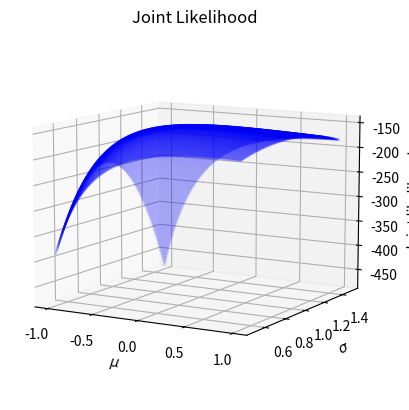

Python code for this plot:
import numpy as np
from scipy.stats import norm
import matplotlib.pyplot as plt

N = 100
mu = 0
sigma = 1
x = norm.rvs(loc = mu, scale = sigma, size = N)
# plt.hist(x, edgecolor = 'y')
# plt.xlabel('x')
# plt.show()

# define a joint likelihood function for N samples
# 1. define a function for the likelihood of a single sample
def likelihood(x, mu, sigma):
    return norm.pdf(x, loc = mu, scale = sigma)
# 2. define a function for the joint likelihood of N samples
def joint(x, mu, sigma):
    return np.prod(likelihood(x, mu, sigma))
# 3. define a function for the log likelihood of N samples
def log_likelihood(x, mu, sigma):
    return np.sum(np.log(likelihood(x, mu, sigma)))


# draw a contour plot of the joint likelihood

mu = np.linspace(-1, 1, 200)
sigma = np.linspace(0.5, 1.5, 200)
L = np.zeros((len(mu), len(sigma)))

for i in range(len(mu)):
    for j in range(len(sigma)):
        L[i, j] = log_likelihood(x, mu[i], sigma[j])


# draw a 3D plot of the joint likelihood by wireframe

fig = plt.figure()
ax = plt.axes(projection = '3d')
MU, SIGMA = np.meshgrid(mu, sigma)
ax.plot_wireframe(MU, SIGMA, L, color ='blue',
    alpha=0.1, rstride = 1, cstride = 1)
# surf = ax.plot_surface(mu, sigma, L, rstride = 1, cstride = 1, cmap = cm.coolwarm, linewidth = 0, antialiased = False)
ax.set_xlabel('$\mu$')
ax.set_ylabel('$\sigma$')
ax.set_zlabel('Joint likelihood')
ax.set_title('Joint Likelihood')
ax.view_init(10, -60)  #(elev=-165, azim=60)
plt.show()